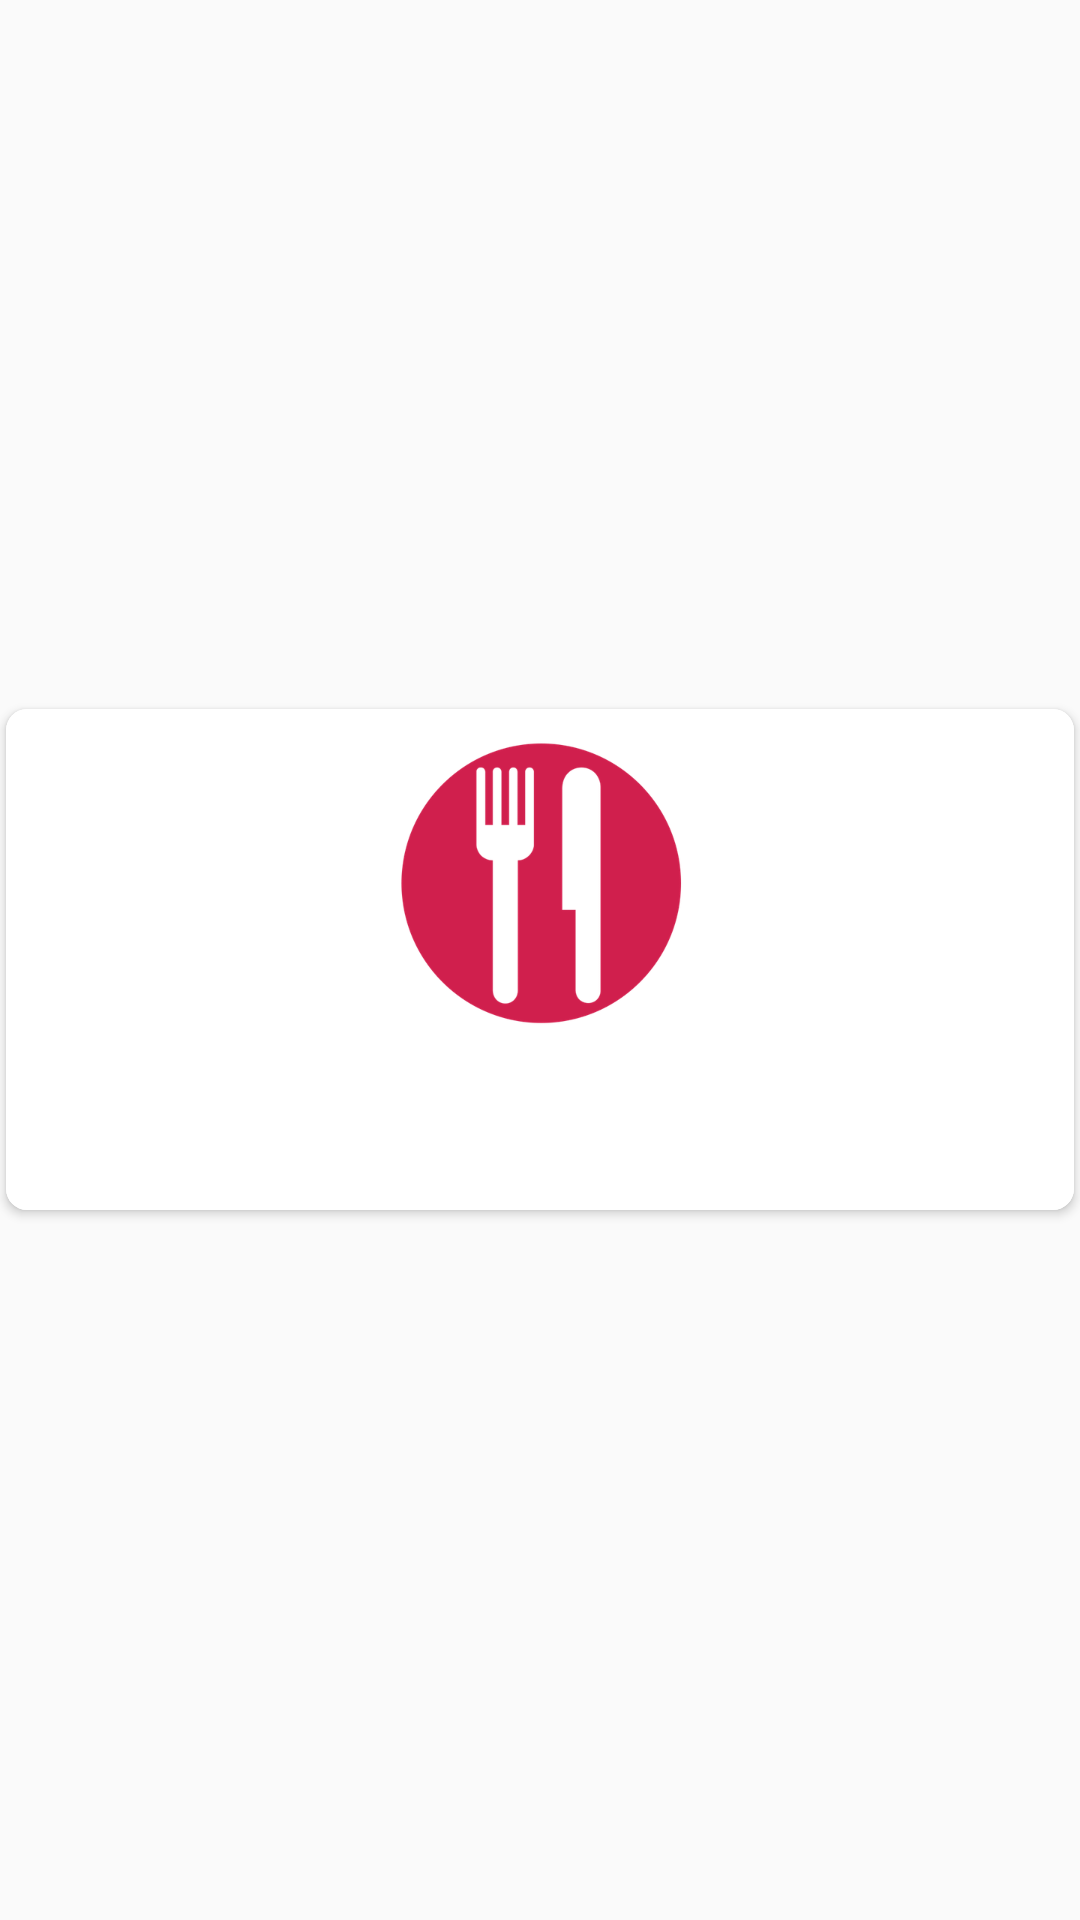

Android layout source for this screen:
<!-- AndroidManifest.xml: application theme AppTheme -->
<!-- res/layout/view_item_food_grid.xml -->
<?xml version="1.0" encoding="utf-8"?>
<LinearLayout xmlns:android="http://schemas.android.com/apk/res/android"
    xmlns:card_view="http://schemas.android.com/apk/res-auto"
    android:layout_width="match_parent"
    android:layout_height="wrap_content"
    android:background="@color/transparent">

    <android.support.v7.widget.CardView
        android:id="@+id/card_view_item"
        android:layout_width="match_parent"
        android:layout_height="wrap_content"
        android:layout_gravity="center"
        card_view:cardCornerRadius="@dimen/card_view_corner_radius"
        card_view:cardPreventCornerOverlap="false"
        card_view:cardUseCompatPadding="true">


        <LinearLayout
            android:layout_width="match_parent"
            android:layout_height="match_parent"
            android:paddingLeft="@dimen/vertical_margin"
            android:paddingRight="@dimen/vertical_margin"
            android:background="@color/white"
            android:orientation="vertical">

            <ImageView
                android:id="@+id/plate_image"
                android:layout_width="wrap_content"
                android:layout_height="wrap_content"
                android:layout_gravity="center"
                android:layout_margin="@dimen/default_margin_half"
                android:src="@drawable/ic_plate" />

            <TextView
                android:id="@+id/food_grid_item_title"
                style="@style/Text.Small"
                android:layout_width="match_parent"
                android:layout_height="wrap_content"
                android:layout_gravity="bottom"
                android:background="@color/white"
                android:ellipsize="end"
                android:gravity="center"
                android:maxLines="1"
                android:paddingBottom="@dimen/horizontal_margin"
                android:paddingTop="@dimen/horizontal_margin"
                android:textStyle="bold"
                />


        </LinearLayout>


    </android.support.v7.widget.CardView>

</LinearLayout>
<!-- resources referenced by this layout -->
<resources>
  <color name="transparent">@android:color/transparent</color>
  <color name="white">@android:color/white</color>
  <dimen name="card_view_corner_radius">7dp</dimen>
  <dimen name="default_margin_half">8dp</dimen>
  <dimen name="horizontal_margin">16dp</dimen>
  <dimen name="vertical_margin">16dp</dimen>
  <!-- drawable ic_plate: png bitmap (drawable-xxxhdpi, 29231 bytes) -->
  <style name="Text.Small" parent="TextAppearance.Small">
          <item name="android:textColor">@color/text_primary</item>
      </style>
  <style name="AppTheme" parent="AppTheme.Base">
      </style>
  <style name="TextAppearance.Small" parent="@android:style/TextAppearance.Small">
          <item name="android:textSize">14sp</item>
      </style>
  <color name="text_primary">@color/accent_dark</color>
  <style name="AppTheme.Base" parent="Theme.AppCompat.Light.NoActionBar">
          <item name="colorPrimary">@color/primary</item>
          <item name="colorAccent">@color/accent</item>
          <item name="android:textColorSecondary">@color/text_secondary</item>
          <item name="android:textColor">@color/text_secondary</item>
          <item name="android:textColorPrimary">@color/text_secondary</item>
          <item name="android:textColorHint">@android:color/white</item>
      </style>
  <color name="accent_dark">@color/color_branding_ten</color>
  <color name="primary">@color/color_branding_one</color>
  <color name="accent">@color/white</color>
  <color name="text_secondary">@color/white</color>
  <color name="color_branding_ten">#5E35B1</color>
  <color name="color_branding_one">#EF5350</color>
</resources>
